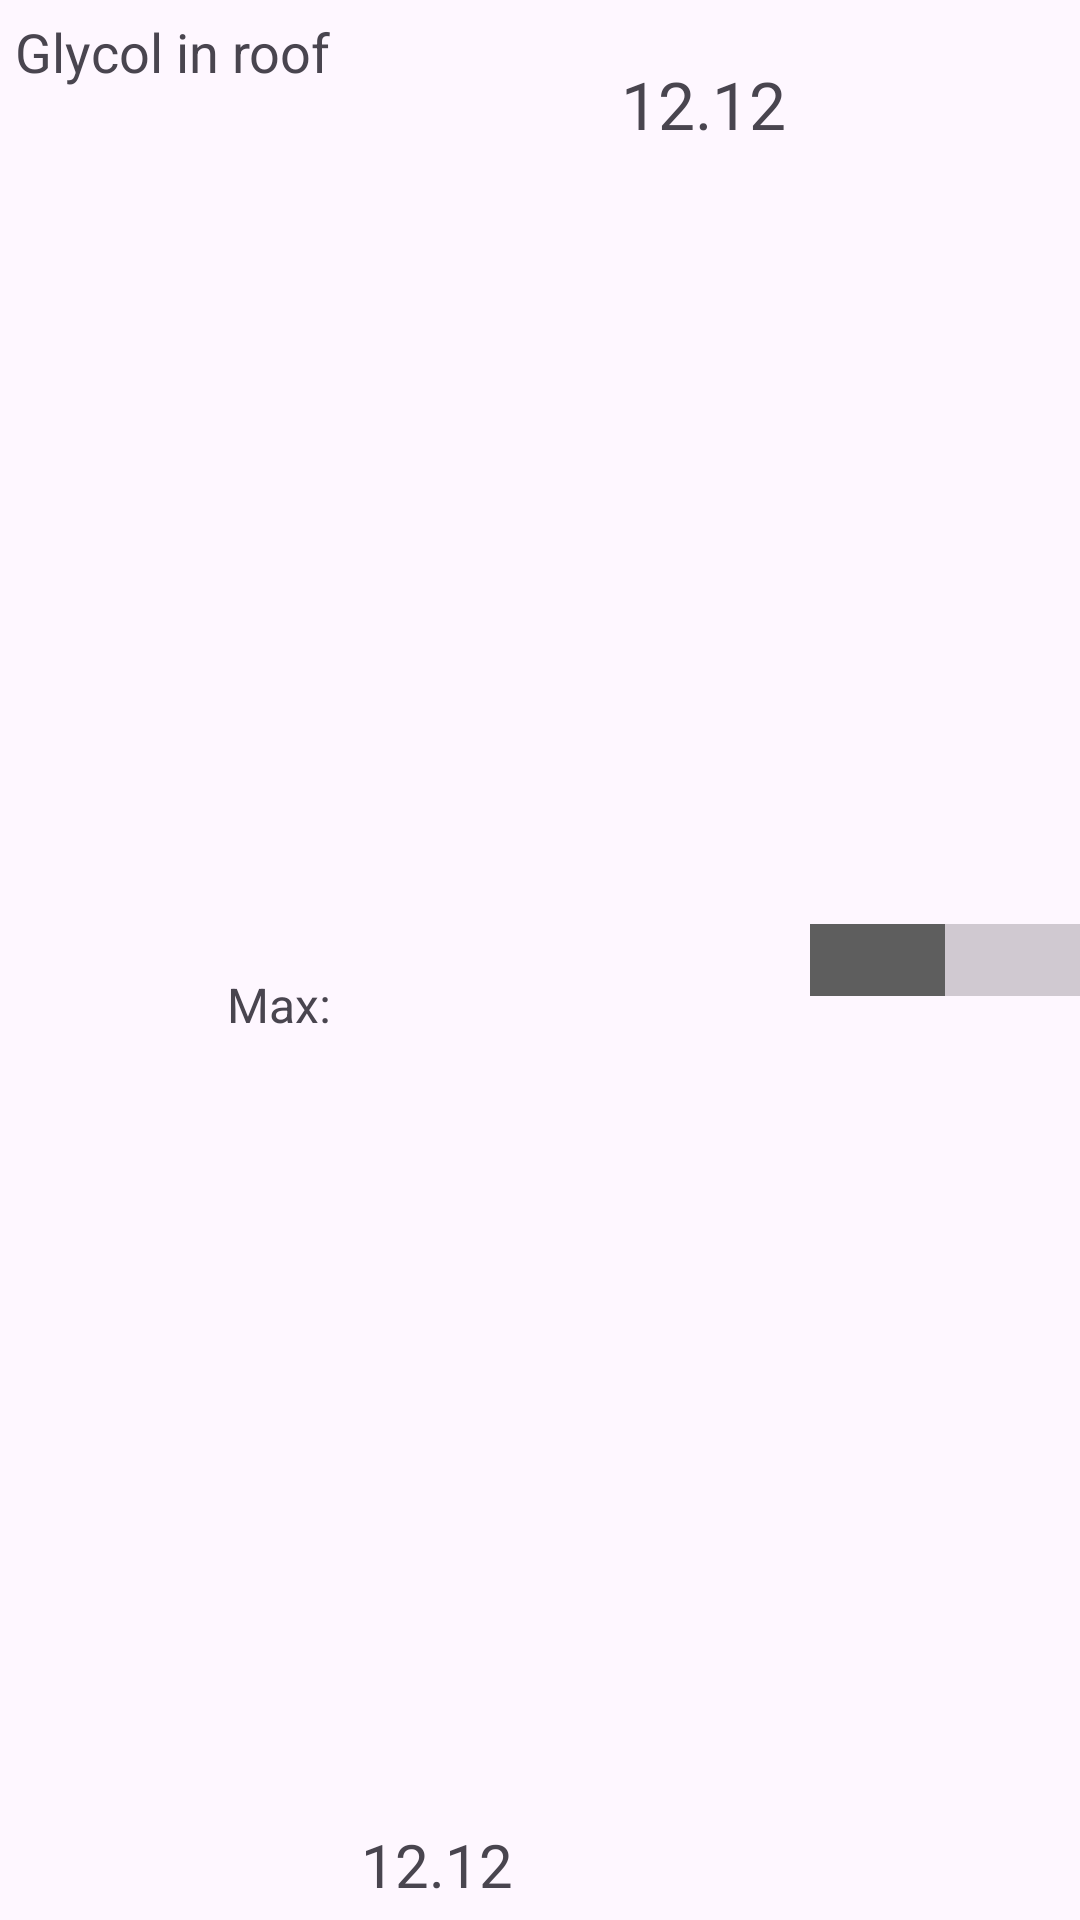

The Android layout XML behind this screen, and the referenced resources:
<!-- AndroidManifest.xml: application theme Theme.Solar -->
<!-- res/layout/overview_line.xml -->
<?xml version="1.0" encoding="utf-8"?>
<androidx.constraintlayout.widget.ConstraintLayout xmlns:android="http://schemas.android.com/apk/res/android"
    xmlns:app="http://schemas.android.com/apk/res-auto"
    android:id="@+id/constraintLayout"
    android:layout_width="match_parent"
    android:layout_height="wrap_content"
    android:layout_margin="10dp">

    <TextView
        android:id="@+id/txtOverviewMaxTemp"
        android:layout_width="wrap_content"
        android:layout_height="wrap_content"
        android:layout_marginStart="10dp"
        android:layout_marginBottom="5dp"
        android:text="12.12"
        android:textSize="20sp"
        app:layout_constraintBottom_toBottomOf="parent"
        app:layout_constraintStart_toEndOf="@+id/txtMax" />

    <TextView
        android:id="@+id/txtMax"
        android:layout_width="wrap_content"
        android:layout_height="wrap_content"
        android:layout_marginTop="5dp"
        android:layout_marginBottom="5dp"
        android:text="Max:"
        android:textSize="16sp"
        app:layout_constraintBottom_toBottomOf="parent"
        app:layout_constraintEnd_toEndOf="@+id/txtOverviewName"
        app:layout_constraintTop_toBottomOf="@+id/txtOverviewName" />

    <ProgressBar
        android:id="@+id/prgsBar"
        style="@style/Widget.AppCompat.ProgressBar.Horizontal"
        android:layout_width="90dp"
        android:layout_height="50dp"
        android:indeterminate="false"
        android:max="100"
        android:progress="50"
        android:progressTint="#5E5E5E"
        android:rotation="0"
        android:rotationX="0"
        android:rotationY="0"
        android:scaleY="6"
        app:layout_constraintBottom_toBottomOf="parent"
        app:layout_constraintEnd_toEndOf="parent"
        app:layout_constraintTop_toTopOf="parent" />

    <TextView
        android:id="@+id/txtOverviewCurrentTemp"
        android:layout_width="wrap_content"
        android:layout_height="wrap_content"
        android:layout_marginTop="20dp"
        android:layout_marginEnd="8dp"
        android:text="12.12"
        android:textSize="22sp"
        app:layout_constraintEnd_toStartOf="@+id/prgsBar"
        app:layout_constraintTop_toTopOf="parent" />

    <TextView
        android:id="@+id/txtOverviewName"
        android:layout_width="wrap_content"
        android:layout_height="wrap_content"
        android:layout_marginStart="5dp"
        android:layout_marginTop="5dp"
        android:text="Glycol in roof"
        android:textSize="18sp"
        app:layout_constraintStart_toStartOf="parent"
        app:layout_constraintTop_toTopOf="parent" />

</androidx.constraintlayout.widget.ConstraintLayout>
<!-- resources referenced by this layout -->
<resources>
  <style name="Theme.Solar" parent="Base.Theme.Solar" />
  <style name="Base.Theme.Solar" parent="Theme.Material3.DayNight.NoActionBar">
          
          
      </style>
</resources>
